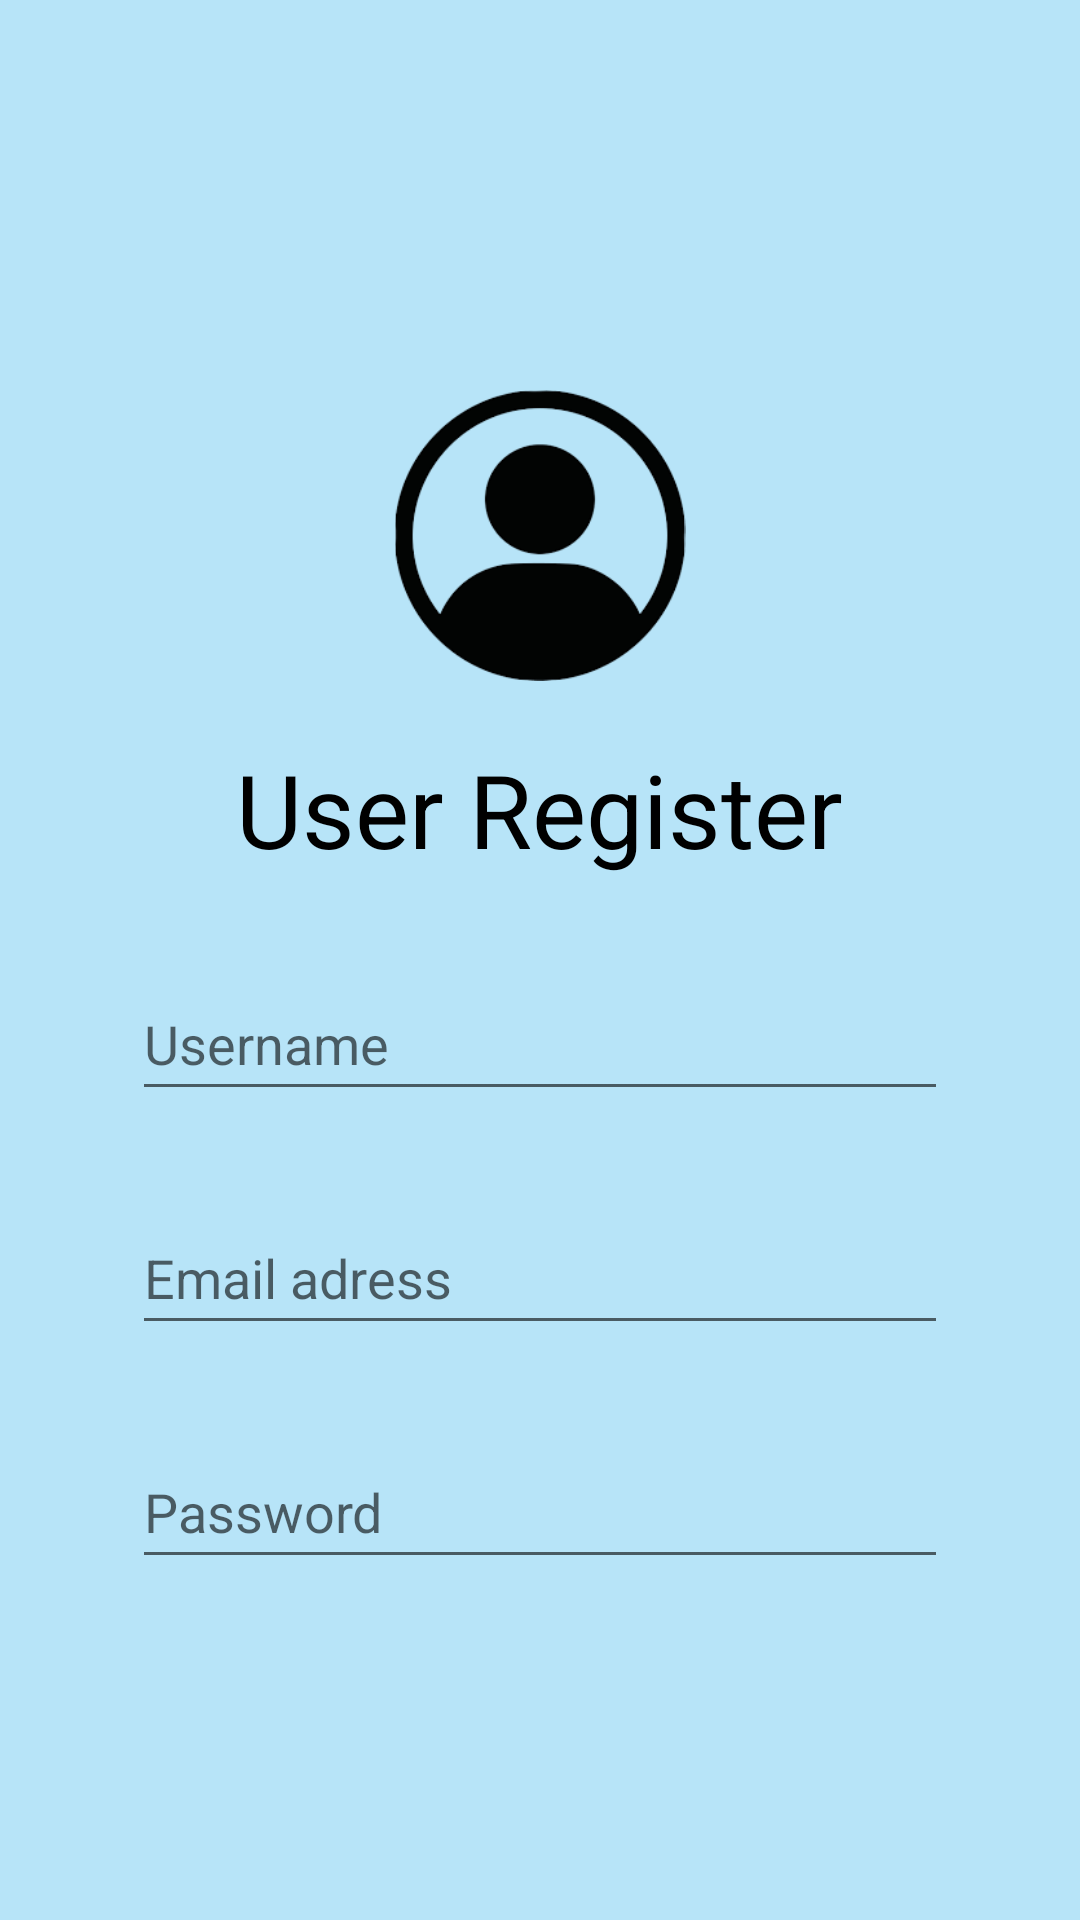

The Android layout XML behind this screen, and the referenced resources:
<!-- AndroidManifest.xml: application theme Theme.FrontEnd_GestionCommerciale -->
<!-- res/layout/activity_register.xml -->
<?xml version="1.0" encoding="utf-8"?>

<androidx.constraintlayout.widget.ConstraintLayout xmlns:android="http://schemas.android.com/apk/res/android"
    xmlns:app="http://schemas.android.com/apk/res-auto"
    xmlns:tools="http://schemas.android.com/tools"
    android:layout_width="match_parent"
    android:layout_height="match_parent"
    android:background="#B7E4F8"
    android:backgroundTint="#B7E4F8"
    tools:context=".RegisterActivity">


    <LinearLayout
        android:layout_width="match_parent"
        android:layout_height="match_parent"
        android:layout_marginStart="20dp"
        android:layout_marginTop="90dp"
        android:layout_marginEnd="20dp"
        android:layout_marginBottom="90dp"
        android:animateLayoutChanges="true"
        android:background="#B7E4F8"
        android:orientation="vertical"
        app:layout_constraintBottom_toBottomOf="parent"
        app:layout_constraintEnd_toEndOf="parent"
        app:layout_constraintStart_toStartOf="parent"
        app:layout_constraintTop_toTopOf="parent"
        app:layout_constraintVertical_bias="0.51">

        <ImageView
            android:id="@+id/imageView"
            android:layout_width="132dp"
            android:layout_height="107dp"
            android:layout_gravity="center"
            android:layout_marginTop="30dp"
            android:layout_marginBottom="10dp"
            android:paddingTop="10dp"
            app:srcCompat="@drawable/logo"  />

        <TextView
            android:id="@+id/textView"
            android:layout_width="wrap_content"
            android:layout_height="wrap_content"
            android:layout_gravity="center"
            android:layout_marginTop="10dp"
            android:layout_marginBottom="30dp"
            android:text="User Register"
            android:textColor="#000000"
            android:textSize="34sp" />

        <EditText
            android:id="@+id/r_username"
            android:layout_width="match_parent"
            android:layout_height="wrap_content"
            android:layout_marginStart="24dp"
            android:layout_marginTop="0dp"
            android:layout_marginEnd="24dp"
            android:ems="10"
            android:hint="Username"
            android:inputType="textPersonName"
            android:minHeight="48dp" />

        <EditText
            android:id="@+id/r_email"
            android:layout_width="match_parent"
            android:layout_height="wrap_content"
            android:layout_marginStart="24dp"
            android:layout_marginTop="30dp"
            android:layout_marginEnd="24dp"
            android:ems="10"
            android:hint="Email adress"
            android:inputType="textPersonName"
            android:minHeight="48dp" />

        <EditText
            android:id="@+id/password"
            android:layout_width="match_parent"
            android:layout_height="wrap_content"
            android:layout_marginStart="24dp"
            android:layout_marginTop="30dp"
            android:layout_marginEnd="24dp"
            android:ems="10"
            android:hint="Password"
            android:inputType="textPassword"
            android:minHeight="48dp"
            tools:ignore="SpeakableTextPresentCheck" />

        <Button
            android:layout_width="355dp"
            android:layout_height="wrap_content"
            android:layout_gravity="center|center_horizontal|center_vertical"
            android:layout_marginStart="100dp"
            android:layout_marginTop="50dp"
            android:layout_marginEnd="100dp"
            android:backgroundTint="@color/black"
            android:text="Login" />
    </LinearLayout>

</androidx.constraintlayout.widget.ConstraintLayout>
<!-- resources referenced by this layout -->
<resources>
  <!-- drawable logo: png bitmap (drawable, 10980 bytes) -->
  <style name="Theme.FrontEnd_GestionCommerciale" parent="Theme.MaterialComponents.DayNight.DarkActionBar">
          
          <item name="colorPrimary">@color/purple_500</item>
          <item name="colorPrimaryVariant">@color/purple_700</item>
          <item name="colorOnPrimary">@color/white</item>
          
          <item name="colorSecondary">@color/teal_200</item>
          <item name="colorSecondaryVariant">@color/teal_700</item>
          <item name="colorOnSecondary">@color/black</item>
          
          <item name="android:statusBarColor">?attr/colorPrimaryVariant</item>
          
      </style>
  <!-- not gathered from this repository: default colours our renderer supplied (Android Studio template values) -->
  <color name="purple_500">#FF6200EE</color>
  <color name="purple_700">#FF3700B3</color>
  <color name="teal_200">#FF03DAC5</color>
  <color name="teal_700">#FF018786</color>
  <color name="black">#FF000000</color>
  <color name="white">#FFFFFFFF</color>
</resources>
